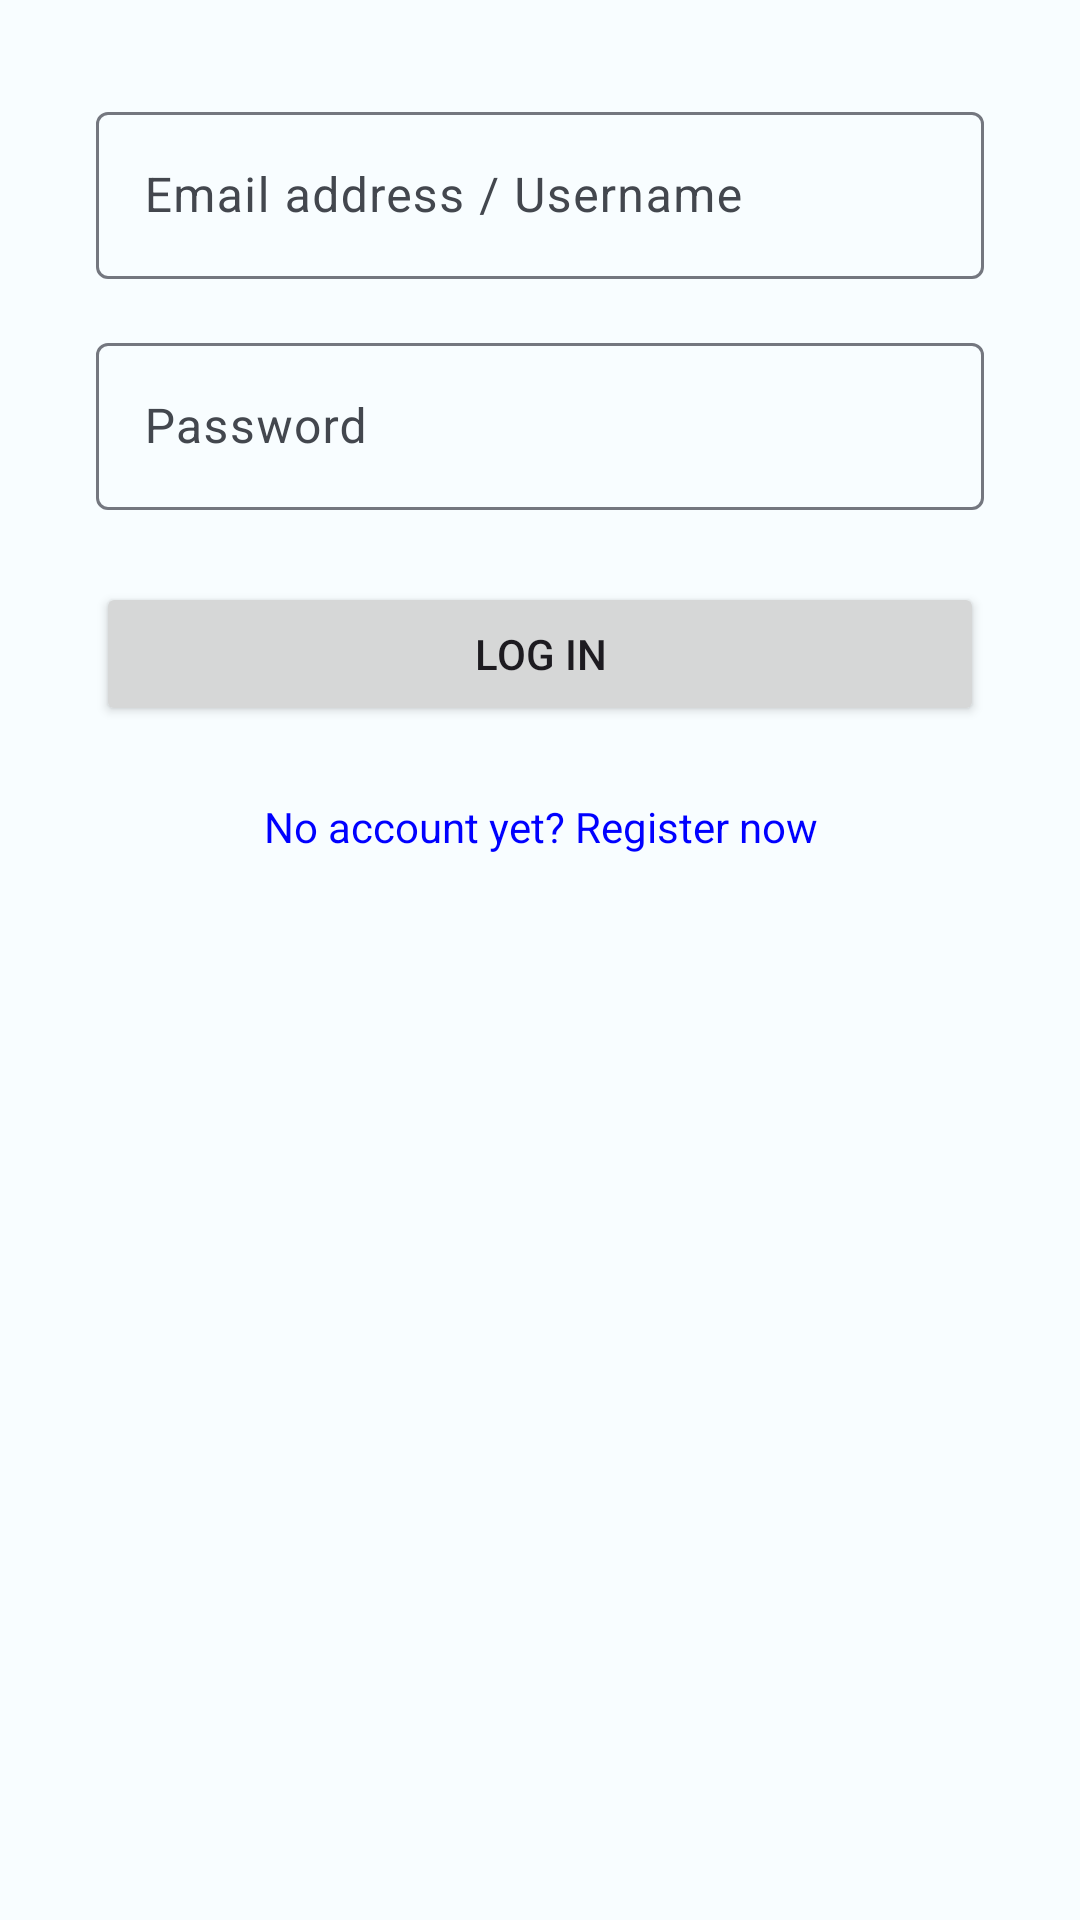

The Android layout XML behind this screen, and the referenced resources:
<!-- AndroidManifest.xml: application theme Theme.YuGiOh_TCG_DeckMaster -->
<!-- res/layout/fragment_log_in.xml -->
<?xml version="1.0" encoding="utf-8"?>
<androidx.constraintlayout.widget.ConstraintLayout
    xmlns:android="http://schemas.android.com/apk/res/android"
    xmlns:app="http://schemas.android.com/apk/res-auto"
    xmlns:tools="http://schemas.android.com/tools"
    android:layout_width="match_parent"
    android:layout_height="match_parent"
    android:padding="32dp">

    

    <com.google.android.material.textfield.TextInputLayout
        android:id="@+id/usernameInputLayout"
        android:layout_width="0dp"
        android:layout_height="wrap_content"
        app:layout_constraintEnd_toEndOf="parent"
        app:layout_constraintStart_toStartOf="parent"
        app:layout_constraintTop_toBottomOf="@+id/ivLogo"
        app:layout_constraintWidth_default="spread">

        <com.google.android.material.textfield.TextInputEditText
            android:id="@+id/etEmailUsername"
            android:layout_width="match_parent"
            android:layout_height="wrap_content"
            android:hint="Email address / Username"
            android:inputType="textEmailAddress" />

    </com.google.android.material.textfield.TextInputLayout>

    <com.google.android.material.textfield.TextInputLayout
        android:id="@+id/passwordInputLayout"
        android:layout_width="0dp"
        android:layout_height="wrap_content"
        android:layout_marginTop="16dp"
        app:layout_constraintEnd_toEndOf="parent"
        app:layout_constraintStart_toStartOf="parent"
        app:layout_constraintTop_toBottomOf="@+id/usernameInputLayout"
        app:layout_constraintWidth_default="spread">

        <com.google.android.material.textfield.TextInputEditText
            android:id="@+id/etPassword"
            android:layout_width="match_parent"
            android:layout_height="wrap_content"
            android:hint="Password"
            android:inputType="textPassword" />

    </com.google.android.material.textfield.TextInputLayout>

    <Button
        android:id="@+id/btnLogin"
        android:layout_width="0dp"
        android:layout_height="wrap_content"
        android:layout_marginTop="24dp"
        android:text="Log in"
        app:layout_constraintEnd_toEndOf="parent"
        app:layout_constraintStart_toStartOf="parent"
        app:layout_constraintTop_toBottomOf="@+id/passwordInputLayout" />

    <TextView
        android:id="@+id/tvSignUpLink"
        android:layout_width="0dp"
        android:layout_height="wrap_content"
        android:layout_marginTop="16dp"
        android:gravity="center"
        android:onClick="onRegisterClick"
        android:paddingTop="8dp"
        android:paddingBottom="16dp"
        android:text="No account yet? Register now"
        android:textColor="#0000FF"
        app:layout_constraintEnd_toEndOf="parent"
        app:layout_constraintStart_toStartOf="parent"
        app:layout_constraintTop_toBottomOf="@+id/btnLogin" />

    <ImageView
        android:id="@+id/ivLogo"
        android:layout_width="wrap_content"
        android:layout_height="wrap_content"
        android:adjustViewBounds="true"
        android:src="@drawable/yugioh_logo"
        app:layout_constraintEnd_toEndOf="parent"
        app:layout_constraintStart_toStartOf="parent"
        app:layout_constraintTop_toTopOf="parent" />

</androidx.constraintlayout.widget.ConstraintLayout>
<!-- resources referenced by this layout -->
<resources>
  <style name="Theme.YuGiOh_TCG_DeckMaster" parent="Base.Theme.YuGiOh_TCG_DeckMaster" />
  <style name="Base.Theme.YuGiOh_TCG_DeckMaster" parent="Theme.Material3.Light.NoActionBar">
          <item name="colorPrimary">@color/md_theme_light_primary</item>
          <item name="colorOnPrimary">@color/md_theme_light_onPrimary</item>
          <item name="colorPrimaryContainer">@color/md_theme_light_primaryContainer</item>
          <item name="colorOnPrimaryContainer">@color/md_theme_light_onPrimaryContainer</item>
          <item name="colorSecondary">@color/md_theme_light_secondary</item>
          <item name="colorOnSecondary">@color/md_theme_light_onSecondary</item>
          <item name="colorSecondaryContainer">@color/md_theme_light_secondaryContainer</item>
          <item name="colorOnSecondaryContainer">@color/md_theme_light_onSecondaryContainer</item>
          <item name="colorTertiary">@color/md_theme_light_tertiary</item>
          <item name="colorOnTertiary">@color/md_theme_light_onTertiary</item>
          <item name="colorTertiaryContainer">@color/md_theme_light_tertiaryContainer</item>
          <item name="colorOnTertiaryContainer">@color/md_theme_light_onTertiaryContainer</item>
          <item name="colorError">@color/md_theme_light_error</item>
          <item name="colorErrorContainer">@color/md_theme_light_errorContainer</item>
          <item name="colorOnError">@color/md_theme_light_onError</item>
          <item name="colorOnErrorContainer">@color/md_theme_light_onErrorContainer</item>
          <item name="android:colorBackground">@color/md_theme_light_background</item>
          <item name="colorOnBackground">@color/md_theme_light_onBackground</item>
          <item name="colorSurface">@color/md_theme_light_surface</item>
          <item name="colorOnSurface">@color/md_theme_light_onSurface</item>
          <item name="colorSurfaceVariant">@color/md_theme_light_surfaceVariant</item>
          <item name="colorOnSurfaceVariant">@color/md_theme_light_onSurfaceVariant</item>
          <item name="colorOutline">@color/md_theme_light_outline</item>
          <item name="colorOnSurfaceInverse">@color/md_theme_light_inverseOnSurface</item>
          <item name="colorSurfaceInverse">@color/md_theme_light_inverseSurface</item>
          <item name="colorPrimaryInverse">@color/md_theme_light_inversePrimary</item>
      </style>
  <color name="md_theme_light_primary">#145EAE</color>
  <color name="md_theme_light_onPrimary">#FFFFFF</color>
  <color name="md_theme_light_primaryContainer">#D5E3FF</color>
  <color name="md_theme_light_onPrimaryContainer">#001B3C</color>
  <color name="md_theme_light_secondary">#7D00FA</color>
  <color name="md_theme_light_onSecondary">#FFFFFF</color>
  <color name="md_theme_light_secondaryContainer">#ECDCFF</color>
  <color name="md_theme_light_onSecondaryContainer">#270057</color>
  <color name="md_theme_light_tertiary">#C00100</color>
  <color name="md_theme_light_onTertiary">#FFFFFF</color>
  <color name="md_theme_light_tertiaryContainer">#FFDAD4</color>
  <color name="md_theme_light_onTertiaryContainer">#410000</color>
  <color name="md_theme_light_error">#BA1A1A</color>
  <color name="md_theme_light_errorContainer">#FFDAD6</color>
  <color name="md_theme_light_onError">#FFFFFF</color>
  <color name="md_theme_light_onErrorContainer">#410002</color>
  <color name="md_theme_light_background">#F8FDFF</color>
  <color name="md_theme_light_onBackground">#001F25</color>
  <color name="md_theme_light_surface">#F8FDFF</color>
  <color name="md_theme_light_onSurface">#001F25</color>
  <color name="md_theme_light_surfaceVariant">#E0E2EC</color>
  <color name="md_theme_light_onSurfaceVariant">#43474E</color>
  <color name="md_theme_light_outline">#74777F</color>
  <color name="md_theme_light_inverseOnSurface">#D6F6FF</color>
  <color name="md_theme_light_inverseSurface">#00363F</color>
  <color name="md_theme_light_inversePrimary">#A7C8FF</color>
</resources>
